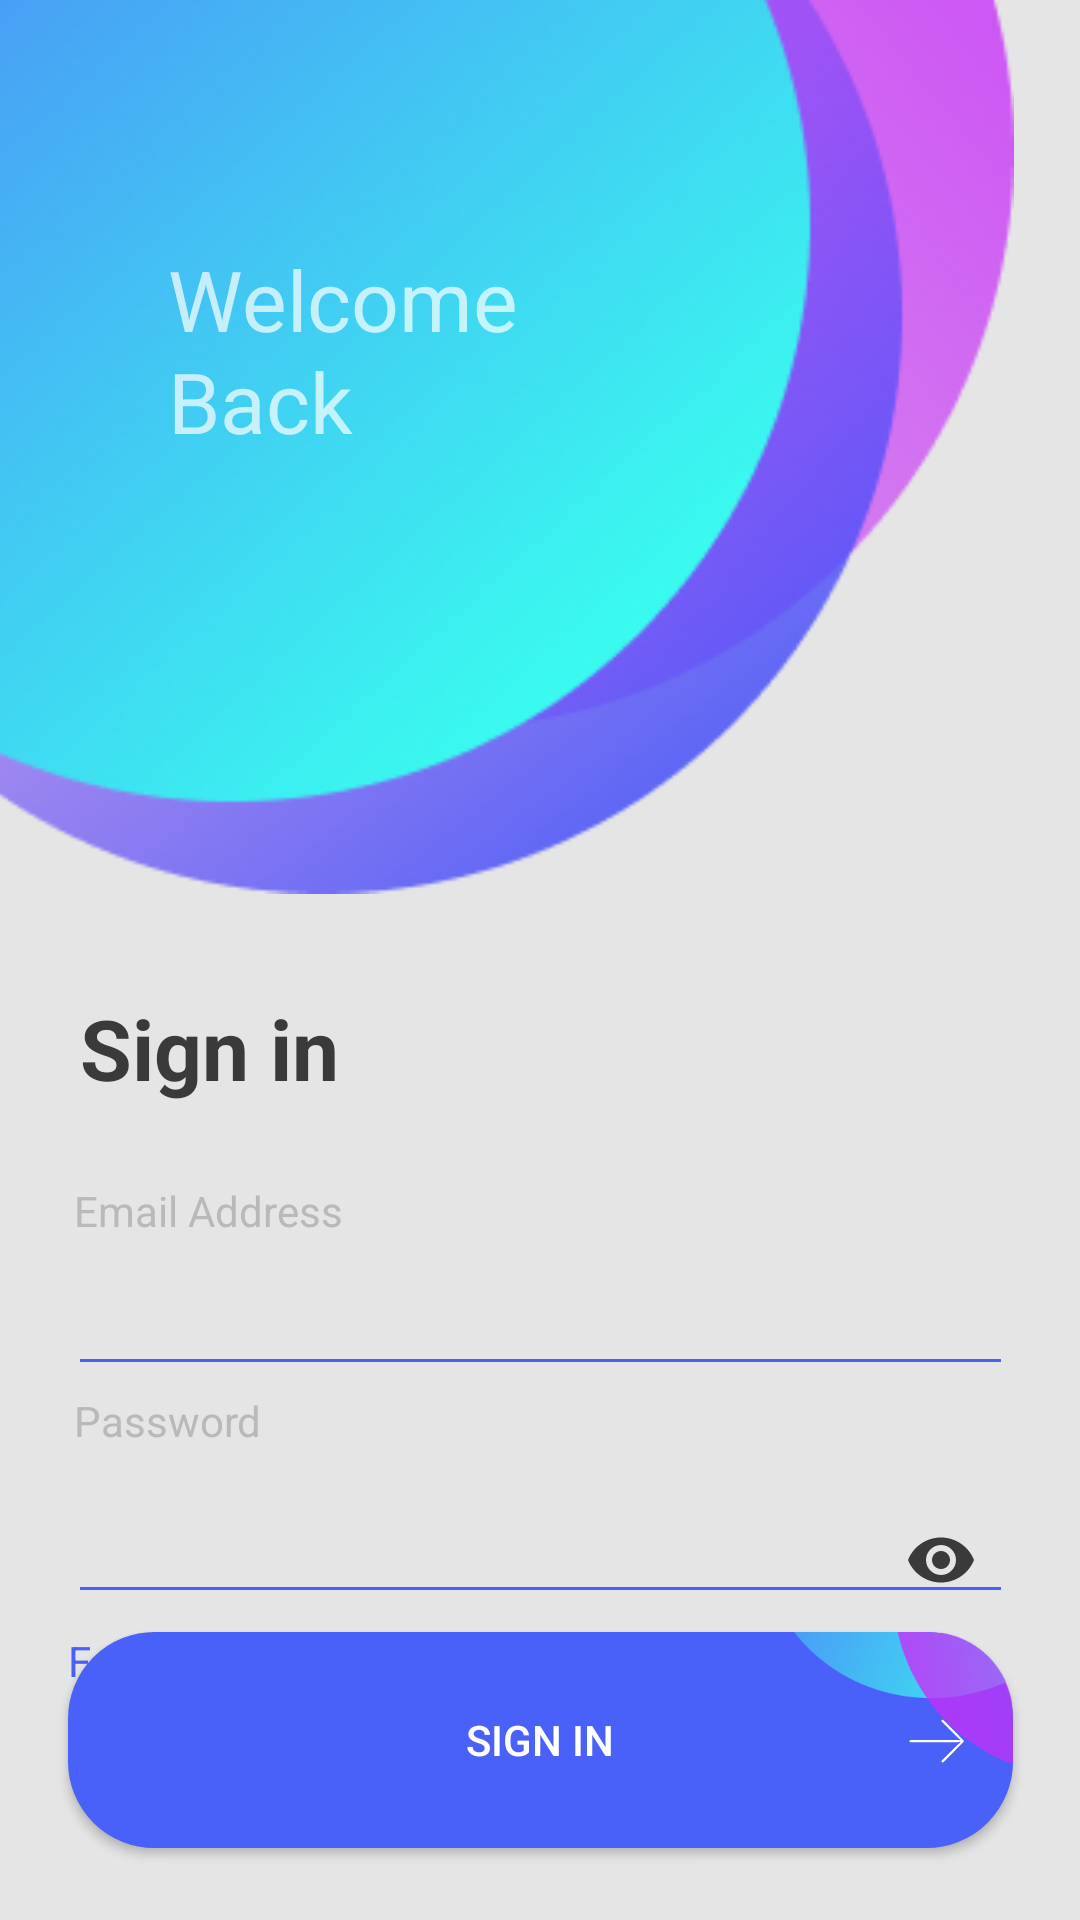

Write the Android layout XML for this screen, with the resource values it uses.
<!-- AndroidManifest.xml: application theme Theme.LoginActivity -->
<!-- res/layout/activity_login.xml -->
<?xml version="1.0" encoding="utf-8"?>
<androidx.constraintlayout.widget.ConstraintLayout xmlns:android="http://schemas.android.com/apk/res/android"
    xmlns:app="http://schemas.android.com/apk/res-auto"
    xmlns:tools="http://schemas.android.com/tools"
    android:layout_width="match_parent"
    android:layout_height="match_parent"
    android:background="@color/backgr">

    <ImageView
        android:id="@+id/theme"
        android:layout_width="414dp"
        android:layout_height="402dp"
        android:layout_marginStart="-56dp"
        android:layout_marginTop="-66dp"
        android:scaleX="0.9"
        android:scaleY="0.9"
        app:layout_constraintStart_toStartOf="parent"
        app:layout_constraintTop_toTopOf="parent"
        app:srcCompat="@drawable/shapes__1_" />


    <ImageView
        android:id="@+id/imageView"
        android:layout_width="wrap_content"
        android:layout_height="wrap_content"
        android:layout_marginStart="56dp"
        android:layout_marginTop="68dp"
        app:layout_constraintStart_toStartOf="parent"
        app:layout_constraintTop_toTopOf="parent"
        app:srcCompat="@drawable/stroke_1" />

    <TextView
        android:id="@+id/textView"
        android:layout_width="134dp"
        android:layout_height="68dp"
        android:layout_marginTop="13dp"
        android:text="Welcome Back"
        android:textSize="28dp"
        app:layout_constraintStart_toStartOf="@+id/imageView"
        app:layout_constraintTop_toBottomOf="@+id/imageView"
        app:lineHeight="34dp" />

    <TextView
        android:id="@+id/textView2"
        android:layout_width="wrap_content"
        android:layout_height="wrap_content"
        android:layout_marginTop="-10dp"
        android:text="@string/sign_in"
        android:textColor="@color/Head_Text"
        android:padding="4dp"
        android:textSize="28dp"
        android:textStyle="bold"
        app:layout_constraintStart_toStartOf="@+id/textInputLayout2"
        app:layout_constraintTop_toBottomOf="@+id/theme" />

    <com.google.android.material.textfield.TextInputLayout
        android:id="@+id/textInputLayout2"
        android:layout_width="wrap_content"
        android:layout_height="wrap_content"
        android:layout_marginTop="20dp"
        app:layout_constraintEnd_toEndOf="parent"
        app:layout_constraintStart_toStartOf="parent"
        app:layout_constraintTop_toBottomOf="@+id/textView2"
        tools:ignore="MissingConstraints">

        <TextView
            android:id="@+id/textView3"
            android:layout_width="wrap_content"
            android:layout_height="wrap_content"
            android:text="Email Address"
            android:textColor="@color/Sub_text"
            android:textColorHighlight="#00FFFFFF"
            android:textSize="14dp"
            android:padding="2dp"
            app:lineHeight="17dp" />

        <com.google.android.material.textfield.TextInputLayout
            android:layout_width="wrap_content"
            android:layout_height="wrap_content">

            <com.google.android.material.textfield.TextInputEditText
                android:id="@+id/loginEmail"
                android:layout_width="315dp"
                android:layout_height="wrap_content"
                android:inputType="textEmailAddress"
                android:textColor="@color/Head_Text"
                android:textColorHint="@color/Sub_text"
                android:textSize="14dp"
                android:theme="@style/EditTextTheme"
                app:layout_constraintStart_toStartOf="@+id/textView3"
                app:layout_constraintTop_toBottomOf="@+id/textView3"
                tools:ignore="TouchTargetSizeCheck" />
        </com.google.android.material.textfield.TextInputLayout>

        <TextView
            android:id="@+id/password"
            android:layout_width="wrap_content"
            android:layout_height="wrap_content"
            android:text="Password"
            android:textColor="@color/Sub_text"
            android:textColorHighlight="#00FFFFFF"
            android:textSize="14dp"
            android:padding="2dp"
            app:lineHeight="17dp" />

        <com.google.android.material.textfield.TextInputLayout
            android:id="@+id/textInputLayout"
            android:layout_width="wrap_content"
            android:layout_height="wrap_content"
            app:passwordToggleEnabled="true"
            app:passwordToggleTint="@color/Head_Text"
            tools:ignore="MissingConstraints">

            <EditText
                android:id="@+id/loginPwd"
                android:layout_width="315dp"
                android:theme="@style/EditTextTheme"
                android:layout_height="wrap_content"
                android:inputType="textPassword"
                android:textColor="@color/Head_Text"
                android:textColorHint="@color/Sub_text"
                android:textSize="14dp" />
        </com.google.android.material.textfield.TextInputLayout>

        <TextView
            android:id="@+id/txt_forgot"
            android:layout_width="wrap_content"
            android:layout_height="wrap_content"
            android:text="Forgot Password?"
            android:textColor="@color/btn"
            android:theme="@style/EditTextTheme"
            android:textColorHighlight="#00FFFFFF"
            android:textSize="14dp"
            app:lineHeight="17dp"
            tools:ignore="MissingConstraints" />
    </com.google.android.material.textfield.TextInputLayout>

    <Button
        android:id="@+id/signIn"
        android:layout_width="315dp"
        android:layout_height="72dp"
        android:layout_marginBottom="24dp"
        android:background="@drawable/button_sign_in"
        android:text="@string/sign_in"
        app:layout_constraintBottom_toBottomOf="parent"
        app:layout_constraintEnd_toEndOf="parent"
        app:layout_constraintStart_toStartOf="parent" />

    <ImageView
        android:id="@+id/imageView3"
        android:layout_width="wrap_content"
        android:layout_height="wrap_content"
        android:layout_marginEnd="16dp"
        android:elevation="10dp"
        app:layout_constraintBottom_toBottomOf="@+id/signIn"
        app:layout_constraintEnd_toEndOf="@+id/signIn"
        app:layout_constraintTop_toTopOf="@+id/signIn"
        app:srcCompat="@drawable/ic_vector" />
    <ImageView
        android:id="@+id/imageView5"
        android:layout_width="315dp"
        android:layout_height="72dp"
        app:layout_constraintBottom_toBottomOf="@+id/signIn"
        app:layout_constraintEnd_toEndOf="@+id/signIn"
        app:srcCompat="@drawable/mask_group"
        android:elevation="10dp"/>

</androidx.constraintlayout.widget.ConstraintLayout>
<!-- resources referenced by this layout -->
<resources>
  <color name="Head_Text">#3A3A3A</color>
  <color name="Sub_text">#B9B9B9</color>
  <color name="backgr">#E5E5E5</color>
  <color name="btn">#4960F9</color>
  <!-- drawable button_sign_in (drawable) -->
  <?xml version="1.0" encoding="utf-8"?>
  <selector xmlns:android="http://schemas.android.com/apk/res/android" >
      <item>
          <shape android:shape="rectangle"  >
              <corners android:radius="28dp" />
              <solid android:color="@color/btn"/>
              <stroke android:width="5px" android:color="@color/btn" />
          </shape>
  
      </item>
  </selector>
  <!-- drawable ic_vector (drawable) -->
  <vector xmlns:android="http://schemas.android.com/apk/res/android"
      android:width="19dp"
      android:height="15dp"
      android:viewportWidth="19"
      android:viewportHeight="15">
    <path
        android:pathData="M18.625,7.705C18.625,7.598 18.586,7.51 18.508,7.432L11.906,0.791C11.76,0.625 11.652,0.586 11.545,0.586C11.33,0.586 11.164,0.752 11.164,0.957C11.164,1.064 11.193,1.162 11.271,1.23L15.168,5.137L17.502,7.393L15.363,7.334H0.861C0.656,7.334 0.49,7.49 0.49,7.705C0.49,7.92 0.656,8.076 0.861,8.076H15.363L17.502,8.027L15.168,10.273L11.271,14.18C11.203,14.248 11.164,14.356 11.164,14.463C11.164,14.658 11.33,14.824 11.545,14.824C11.652,14.824 11.74,14.785 11.818,14.707L18.508,7.979C18.586,7.9 18.625,7.813 18.625,7.705Z"
        android:fillColor="#ffffff"/>
  </vector>
  <!-- drawable mask_group: png bitmap (drawable, 33826 bytes) -->
  <!-- drawable shapes__1_: png bitmap (drawable, 74093 bytes) -->
  <string name="sign_in">Sign in</string>
  <style name="EditTextTheme" parent="Theme.AppCompat.Light.DarkActionBar">
      <item name="colorControlNormal">@color/btn</item>
      <item name="colorControlActivated">@color/btn</item>
      <item name="colorControlHighlight">@color/btn</item>
  </style>
  <style name="Theme.LoginActivity" parent="Theme.AppCompat.NoActionBar">
          
          <item name="colorPrimary">@color/black</item>
          <item name="colorPrimaryVariant">@color/black</item>
          <item name="colorOnPrimary">@color/black</item>
          
          <item name="colorSecondary">@color/btn</item>
          <item name="colorSecondaryVariant">@color/btn</item>
          <item name="colorOnSecondary">@color/black</item>
          
          <item name="android:statusBarColor" tools:targetApi="l">@color/black</item>
          
      </style>
  <color name="black">#FF000000</color>
</resources>
